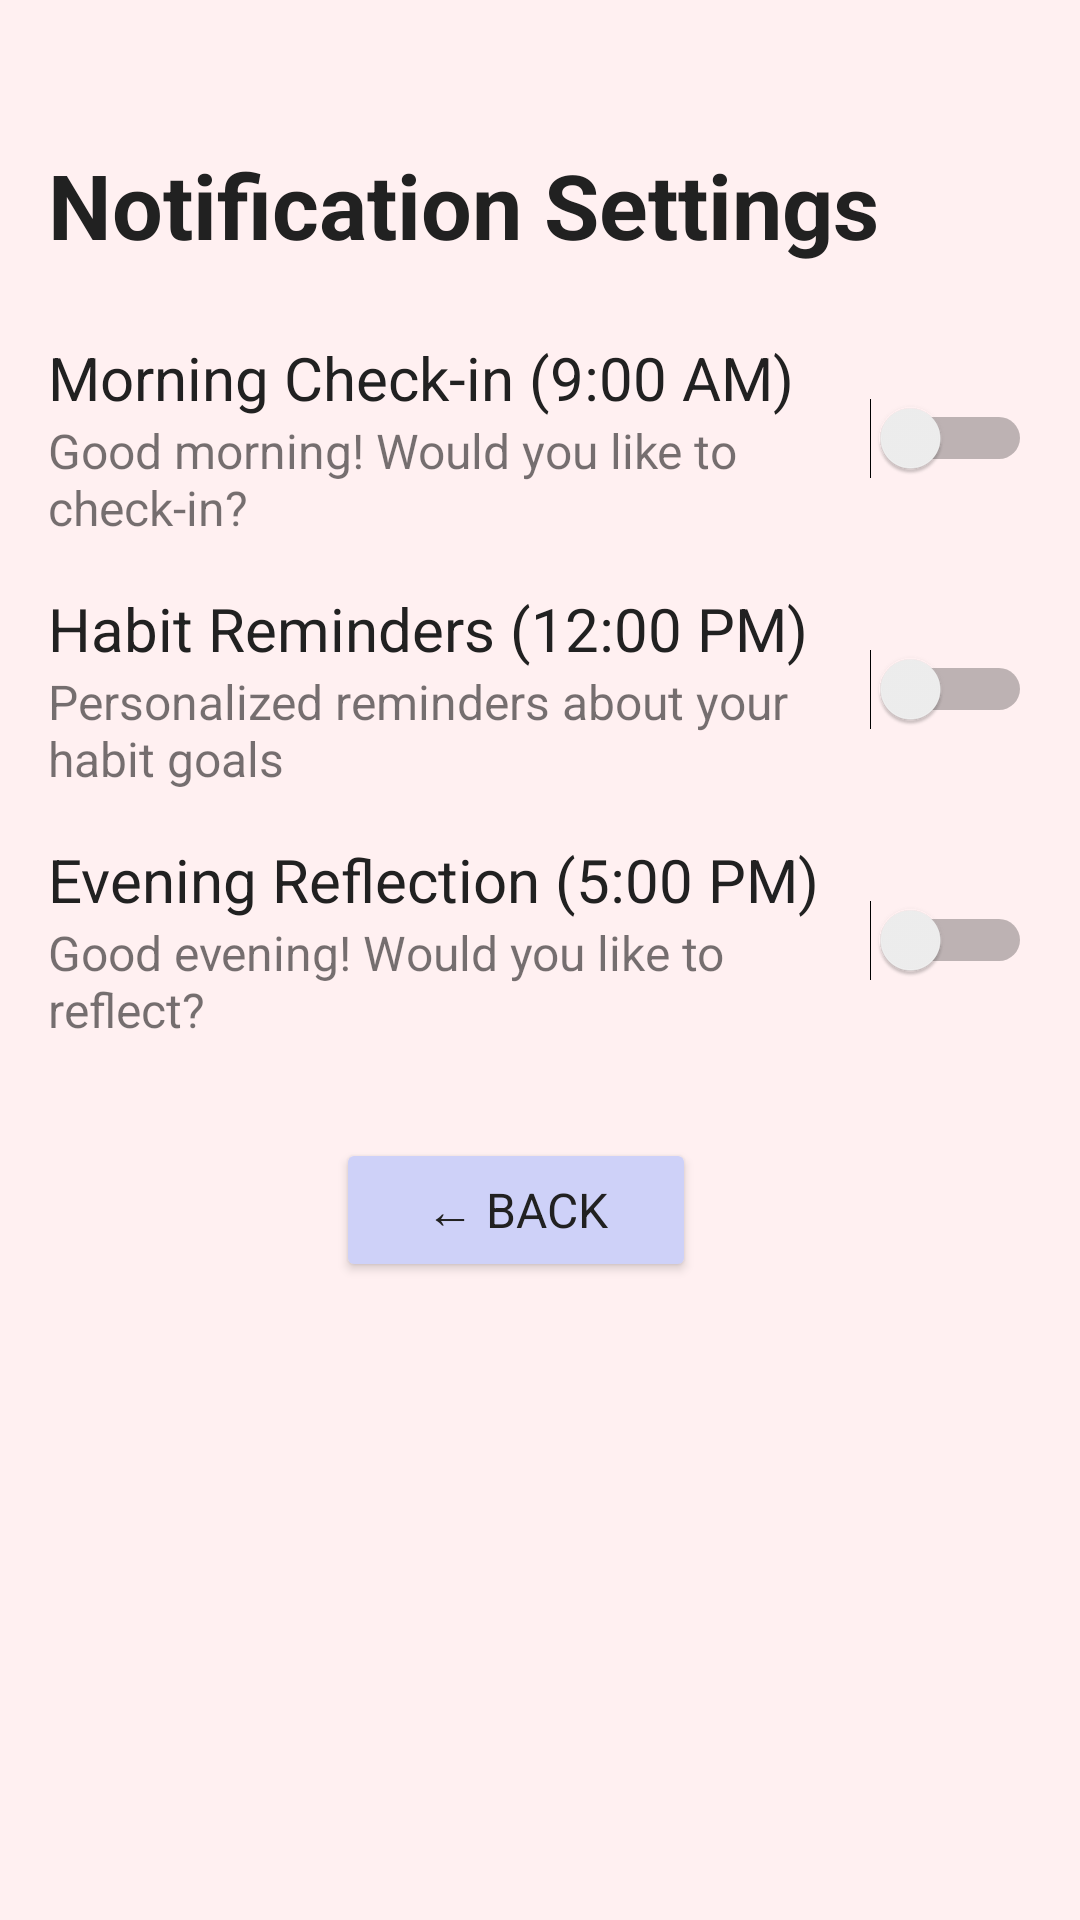

This screen was rendered from an Android layout file. Write that file and the resources it references.
<!-- AndroidManifest.xml: application theme Theme.SelfCareCompanion -->
<!-- res/layout/fragment_notification.xml -->
<?xml version="1.0" encoding="utf-8"?>
<LinearLayout xmlns:android="http://schemas.android.com/apk/res/android"
    android:layout_width="match_parent"
    android:layout_height="match_parent"
    android:orientation="vertical"
    android:padding="16dp"
    android:background="@color/background">

    
    <Space
        android:layout_width="match_parent"
        android:layout_height="32dp"/>

    <TextView
        android:layout_width="match_parent"
        android:layout_height="wrap_content"
        android:text="@string/notification_settings"
        style="@style/TextTitle"
        android:layout_marginBottom="24dp" />

    
    <LinearLayout
        android:layout_width="match_parent"
        android:layout_height="wrap_content"
        android:orientation="horizontal"
        android:gravity="center_vertical"
        android:layout_marginBottom="16dp">

        <LinearLayout
            android:layout_width="0dp"
            android:layout_height="wrap_content"
            android:layout_weight="1"
            android:orientation="vertical">

            <TextView
                android:layout_width="wrap_content"
                android:layout_height="wrap_content"
                android:text="@string/morning_notification_title"
                android:textColor="#212121"
                style="@style/TextCaption" />

            <TextView
                android:layout_width="wrap_content"
                android:layout_height="wrap_content"
                android:text="@string/morning_notification_text"
                style="@style/TextBody" />

        </LinearLayout>

        <Switch
            android:id="@+id/morning_switch"
            android:layout_width="wrap_content"
            android:layout_height="wrap_content" />

    </LinearLayout>

    
    <LinearLayout
        android:layout_width="match_parent"
        android:layout_height="wrap_content"
        android:orientation="horizontal"
        android:gravity="center_vertical"
        android:layout_marginBottom="16dp">

        <LinearLayout
            android:layout_width="0dp"
            android:layout_height="wrap_content"
            android:layout_weight="1"
            android:orientation="vertical">

            <TextView
                android:layout_width="wrap_content"
                android:layout_height="wrap_content"
                android:text="@string/habit_notification_title"
                android:textColor="#212121"
                style="@style/TextCaption" />

            <TextView
                android:layout_width="wrap_content"
                android:layout_height="wrap_content"
                android:text="@string/habit_notification_text"
                style="@style/TextBody" />

        </LinearLayout>

        <Switch
            android:id="@+id/midday_switch"
            android:layout_width="wrap_content"
            android:layout_height="wrap_content" />

    </LinearLayout>

    
    <LinearLayout
        android:layout_width="match_parent"
        android:layout_height="wrap_content"
        android:orientation="horizontal"
        android:gravity="center_vertical">

        <LinearLayout
            android:layout_width="0dp"
            android:layout_height="wrap_content"
            android:layout_weight="1"
            android:orientation="vertical">

            <TextView
                android:layout_width="wrap_content"
                android:layout_height="wrap_content"
                android:text="@string/evening_notification_title"
                android:textColor="#212121"
                style="@style/TextCaption" />

            <TextView
                android:layout_width="wrap_content"
                android:layout_height="wrap_content"
                android:text="@string/evening_notification_text"
                style="@style/TextBody" />

        </LinearLayout>

        <Switch
            android:id="@+id/evening_switch"
            android:layout_width="wrap_content"
            android:layout_height="wrap_content" />

    </LinearLayout>

    
    <Space
        android:layout_width="match_parent"
        android:layout_height="32dp"/>

    <Button
        style="@style/TextButton"
        android:id="@+id/backButton"
        android:layout_width="120dp"
        android:layout_height="wrap_content"
        android:text="← BACK"
        android:textColor="#212121"
        android:backgroundTint="#CED1F8"
        android:layout_marginEnd="8dp"
        android:paddingStart="16dp"
        android:paddingEnd="16dp"
        android:layout_gravity="center_horizontal"/>

</LinearLayout>
<!-- resources referenced by this layout -->
<resources>
  <color name="background">#FFFFF0F1</color>
  <string name="evening_notification_text">Good evening! Would you like to reflect?</string>
  <string name="evening_notification_title">Evening Reflection (5:00 PM)</string>
  <string name="habit_notification_text">Personalized reminders about your habit goals</string>
  <string name="habit_notification_title">Habit Reminders (12:00 PM)</string>
  <string name="morning_notification_text">Good morning! Would you like to check-in?</string>
  <string name="morning_notification_title">Morning Check-in (9:00 AM)</string>
  <string name="notification_settings">Notification Settings</string>
  <style name="TextBody">
          <item name="android:fontFamily">sans-serif</item>
          <item name="android:textSize">16sp</item>
      </style>
  <style name="TextButton">
          <item name="android:fontFamily">sans-serif</item>
          <item name="android:textSize">16sp</item>
          <item name="android:textStyle">normal</item>
      </style>
  <style name="TextCaption">
          <item name="android:fontFamily">sans-serif</item>
          <item name="android:textSize">20sp</item>
      </style>
  <style name="TextTitle">
          <item name="android:fontFamily">sans-serif</item>
          <item name="android:textSize">30sp</item>
          <item name="android:textStyle">bold</item>
          <item name="android:textColor">#212121</item>
      </style>
  <style name="Theme.SelfCareCompanion" parent="Theme.MaterialComponents.DayNight.DarkActionBar">
          
          <item name="colorPrimary">@color/top_nav</item>
          <item name="colorPrimaryVariant">@color/purple_700</item>
          <item name="colorOnPrimary">@color/white</item>
          
          <item name="colorSecondary">@color/teal_200</item>
          <item name="colorSecondaryVariant">@color/teal_700</item>
          <item name="colorOnSecondary">@color/black</item>
          
          <item name="android:statusBarColor">?attr/colorPrimaryVariant</item>
          
      </style>
  <color name="top_nav">#9cabf7</color>
  <color name="purple_700">#FF3700B3</color>
  <color name="white">#FFFFFFFF</color>
  <color name="teal_200">#FF03DAC5</color>
  <color name="teal_700">#FF018786</color>
  <color name="black">#FF000000</color>
</resources>
